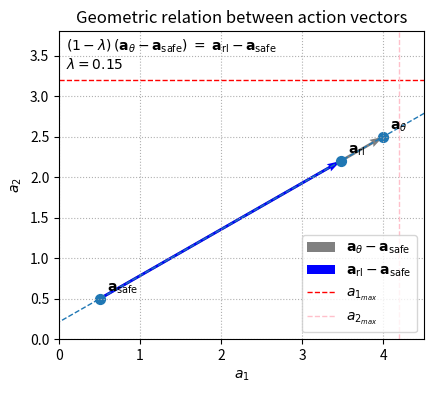

This chart was generated by the following Python code:
# Geometry illustration for the relation: (1-λ)(a_θ - a_safe) = (a_rl - a_safe)
# You can change a_safe, a_theta, and lam to explore other configurations.

import numpy as np
import matplotlib.pyplot as plt

# --- Parameters (edit these) ---
a_safe = np.array([0.5, 0.5])
a_theta = np.array([4.0, 2.5])
lam = 0.15  # λ(s) in [0,1]

# --- Derived quantities ---
a_rl = a_safe + (1 - lam) * (a_theta - a_safe)
v_theta = a_theta - a_safe
v_rl = a_rl - a_safe

# Sanity: ratio of magnitudes should be 1/(1-λ)
ratio = np.linalg.norm(v_theta) / max(np.linalg.norm(v_rl), 1e-12)
expected_ratio = 1.0 / max(1 - lam, 1e-12)

# --- Plot ---
fig, ax = plt.subplots(figsize=(6.0, 4.0))

# Draw arrows from a_safe
ax.quiver(
    a_safe[0], a_safe[1], v_theta[0], v_theta[1],
    angles='xy', scale_units='xy', scale=1, color='grey', label=r'$\mathbf{a}_\theta - \mathbf{a}_{\mathrm{safe}}$'
)
ax.quiver(
    a_safe[0], a_safe[1], v_rl[0], v_rl[1],
    angles='xy', scale_units='xy', scale=1, color='blue', label=r'$\mathbf{a}_{\mathrm{rl}} - \mathbf{a}_{\mathrm{safe}}$'
)
ax.hlines(3.2, 0.0, 4.5, color='red', linewidth=1.0, linestyle='--', label='$a_{1_{max}}$')
ax.vlines(4.2, 0, 3.8, color='pink', linewidth=1.0, linestyle='--', label='$a_{2_{max}}$')

# Points
ax.scatter([a_safe[0], a_theta[0], a_rl[0]], [a_safe[1], a_theta[1], a_rl[1]], s=50)
ax.annotate(r'$\mathbf{a}_{\mathrm{safe}}$', xy=a_safe, xytext=(5, 5), textcoords='offset points')
ax.annotate(r'$\mathbf{a}_\theta$', xy=a_theta, xytext=(5, 5), textcoords='offset points')
ax.annotate(r'$\mathbf{a}_{\mathrm{rl}}$', xy=a_rl, xytext=(5, 5), textcoords='offset points')

# Colinearity guide (dashed line through a_safe -> a_theta)
t = np.linspace(-0.2, 1.2, 50)
line = a_safe[:, None] + v_theta[:, None] * t
ax.plot(line[0], line[1], linestyle='--', linewidth=1)

# Text box with the key identity and measured ratios
text = (
    r'$(1-\lambda)\,(\mathbf{a}_\theta-\mathbf{a}_{\mathrm{safe}})'
    r'\;=\;\mathbf{a}_{\mathrm{rl}}-\mathbf{a}_{\mathrm{safe}}$' + '\n'
    rf'$\lambda={lam:.2f}$'
)
ax.text(0.02, 0.98, text, transform=ax.transAxes, va='top')

# Axes settings
all_pts = np.vstack([a_safe, a_theta, a_rl])
mins = all_pts.min(axis=0) - 0.5
maxs = all_pts.max(axis=0) + 0.5
ax.set_xlim(0, 4.5)
ax.set_ylim(0, 3.8)
ax.set_aspect('equal', adjustable='box')
ax.grid(True, linestyle=':')
ax.set_xlabel('$a_1$')
ax.set_ylabel('$a_2$')
ax.set_title('Geometric relation between action vectors')
ax.legend(loc='lower right')
plt.savefig('action_vector_relation.pdf', bbox_inches='tight', dpi=300)
# plt.show()
